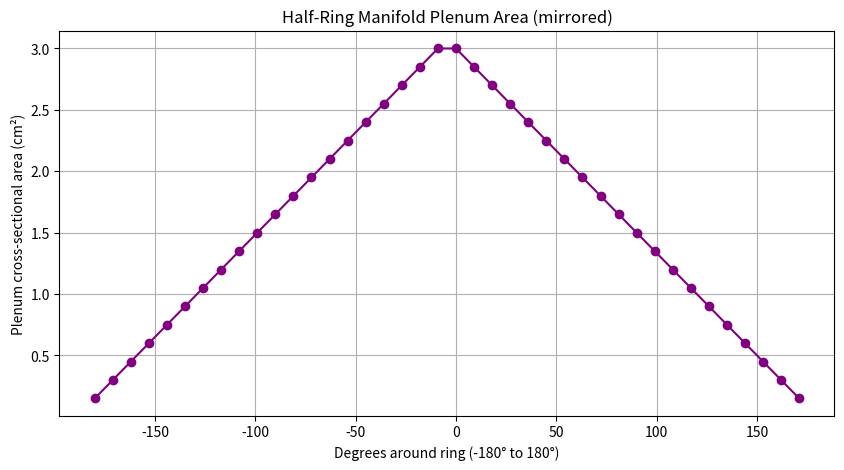

Here is the Python script that generated this plot:
import math
import matplotlib.pyplot as plt

# =============================
# 🧰 USER CONFIGURATION
# =============================

CONFIG = {
    "num_outlets_total": 40,       # total number of outlet holes (full ring)
    "P_res_psi": 1000.0,           # fixed pump pressure, PSI
    "P_chamber_psi": 600.0,        # downstream chamber pressure, PSI
    "A_outlet_cm2": .150,           # outlet area (cm²)
    "rho": 810.0,                  # fluid density (kg/m³)
    "mass_flow_kg_s": 4.204,       # total inlet mass flow (kg/s)
    "verbose": True
}

# =============================
# 📏 UNIT CONVERSIONS
# =============================

PSI_TO_PA = 6894.75729
CM2_TO_M2 = 1e-4

def psi_to_pa(psi): return psi * PSI_TO_PA
def m2_to_cm2(a): return a / CM2_TO_M2
def cm2_to_m2(a): return a * CM2_TO_M2

# =============================
# 💨 HALF-RING CONSTANT VELOCITY MANIFOLD
# =============================

def ring_manifold_half(cfg):
    n_total = cfg["num_outlets_total"]
    n_half = n_total // 2                # number of outlets in one half
    m_total = cfg["mass_flow_kg_s"]
    m_half = m_total / 2                 # mass flow in one half
    rho = cfg["rho"]
    A_outlet = cm2_to_m2(cfg["A_outlet_cm2"])
    P_res = psi_to_pa(cfg["P_res_psi"])
    P_chamber = psi_to_pa(cfg["P_chamber_psi"])

    # Target velocity for each outlet
    v_target = m_half / (rho * n_half * A_outlet)

    A_plenum = []
    outlet_velocities = []
    outlet_massflows = []

    for i in range(n_half):
        # Remaining mass flow in this half
        m_remain = m_half - i * (m_half / n_half)
        # Tapered plenum area
        A_i_m2 = m_remain / (rho * v_target)
        A_i_cm2 = m2_to_cm2(A_i_m2)
        A_plenum.append(A_i_cm2)

        outlet_velocities.append(v_target)
        outlet_massflows.append(m_half / n_half)

        if cfg["verbose"]:
            print(f"Outlet {i+1:02d}: "
                  f"{v_target:.3f} m/s | "
                  f"{m_half/n_half:.3f} kg/s | "
                  f"Plenum {A_i_cm2:.3f} cm²")

    return outlet_velocities, outlet_massflows, A_plenum

# =============================
# 📊 PLOTTING FUNCTION
# =============================

def plot_half_ring(A_plenum):
    n_half = len(A_plenum)
    # Degrees for negative side (-180 to 0), mirrored
    degrees_left = [-180 + (180 * i / n_half) for i in range(n_half)]
    areas_left = A_plenum[::-1]  # reverse for correct taper
    # Degrees for positive side (0 to 180)
    degrees_right = [0 + (180 * i / n_half) for i in range(n_half)]
    areas_right = A_plenum

    # Combine for full ring
    degrees = degrees_left + degrees_right
    areas = areas_left + areas_right

    plt.figure(figsize=(10,5))
    plt.plot(degrees, areas, marker='o', color='purple')
    plt.xlabel("Degrees around ring (-180° to 180°)")
    plt.ylabel("Plenum cross-sectional area (cm²)")
    plt.title("Half-Ring Manifold Plenum Area (mirrored)")
    plt.grid(True)
    plt.show()


# =============================
# ▶️ MAIN EXECUTION
# =============================

if __name__ == "__main__":
    v_out, m_out, A_plenum = ring_manifold_half(CONFIG)
    print("\nSimulation complete ✅\n")
    print("Note: this is one half of the ring manifold. The other half is symmetrical.")

    # Plot plenum area around the ring
    plot_half_ring(A_plenum)
